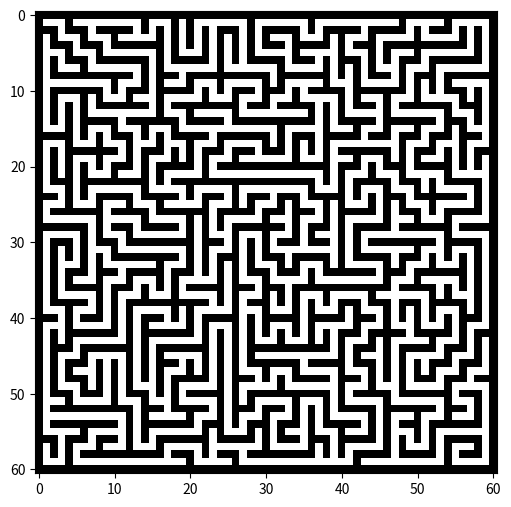

Write the Python code that produced this figure.
import numpy as np
import matplotlib.pyplot as plt
import random
import sys

sys.setrecursionlimit(100000)

def generate_maze(width, height):
    # Make dimensions odd to make sure the first and last columns and rows are walls 
    # OR maze is bounded by walls in all 4 directions
    width = width if width % 2 == 1 else width + 1
    height = height if height % 2 == 1 else height + 1

    maze = np.ones((height, width))  # start full of walls

    def carve(x, y):
        directions = [(2,0), (-2,0), (0,2), (0,-2)]
        random.shuffle(directions)  # choose random directions each time to prevent the same pattern

        # Loop through all possible direction until finding a valid one
        for dx, dy in directions:
            nx, ny = x + dx, y + dy     # compute coordinates of new cell

            if 0 < nx < (width - 1) and 0 < ny < (height - 1):
                if maze[ny][nx] == 1:   # check if we've already been at the cell/if cell is wall
                    maze[ny][nx] = 0    # set new cell to open
                    maze[y + dy//2][x + dx//2] = 0      # open the middle cell between old cell and new cell
                    carve(nx, ny)

    # Start carving from (1,1)
    maze[1][1] = 0      # set (1, 1) to zero to show we've already been at the cell
    carve(1,1)

    return maze

maze = generate_maze(60, 60)

plt.figure(figsize=(6,6))
plt.imshow(maze, cmap='gray_r', interpolation='nearest')    # reverse grayscale color map so that 1 is black and 0 is white
plt.axis('on')
plt.show()
